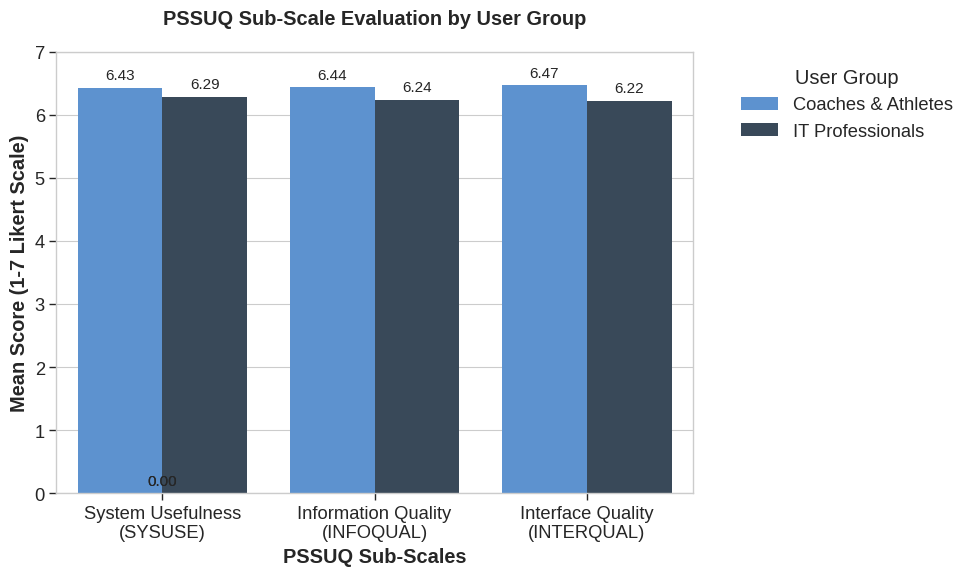
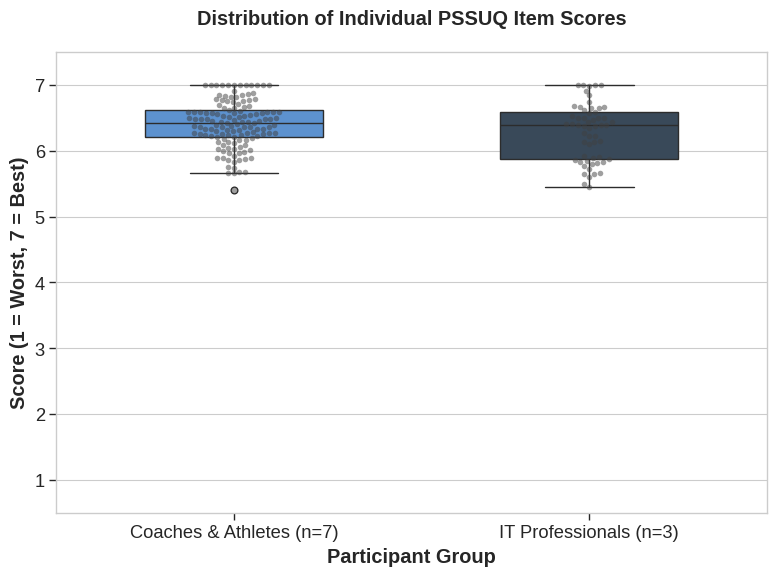

Write Python code to recreate these figures, in order.
import matplotlib.pyplot as plt
import seaborn as sns
import pandas as pd
import numpy as np
import os

# Set style for professional academic look
plt.style.use('seaborn-v0_8-whitegrid')
sns.set_context("paper", font_scale=1.5)

# Ensure output directory exists
os.makedirs('diagrams', exist_ok=True)

# 1. PSSUQ Sub-Scales Comparison (Bar Chart)
def generate_subscale_chart():
    data = {
        'Sub-Scale': ['System Usefulness\n(SYSUSE)', 'System Usefulness\n(SYSUSE)', 
                     'Information Quality\n(INFOQUAL)', 'Information Quality\n(INFOQUAL)',
                     'Interface Quality\n(INTERQUAL)', 'Interface Quality\n(INTERQUAL)'],
        'User Group': ['Coaches & Athletes', 'IT Professionals', 
                      'Coaches & Athletes', 'IT Professionals',
                      'Coaches & Athletes', 'IT Professionals'],
        'Mean Score': [6.43, 6.29, 6.44, 6.24, 6.47, 6.22]
    }
    df = pd.DataFrame(data)

    plt.figure(figsize=(10, 6))
    
    # Custom colors matching the dark theme mentions
    colors = ['#4A90E2', '#34495E'] 
    
    ax = sns.barplot(x='Sub-Scale', y='Mean Score', hue='User Group', data=df, palette=colors)
    
    plt.title('PSSUQ Sub-Scale Evaluation by User Group', pad=20, fontweight='bold')
    plt.ylabel('Mean Score (1-7 Likert Scale)', fontweight='bold')
    plt.xlabel('PSSUQ Sub-Scales', fontweight='bold')
    plt.ylim(0, 7) # Max Likert scale value is 7
    
    # Optional: Add value labels on top of bars
    for p in ax.patches:
        ax.annotate(format(p.get_height(), '.2f'), 
                   (p.get_x() + p.get_width() / 2., p.get_height()), 
                   ha = 'center', va = 'center', 
                   xytext = (0, 9), 
                   textcoords = 'offset points',
                   fontsize=11)
        
    plt.legend(title='User Group', bbox_to_anchor=(1.05, 1), loc='upper left')
    plt.tight_layout()
    plt.savefig('diagrams/pssuq_subscales_comparison.png', dpi=300, bbox_inches='tight')
    plt.close()

# 2. Overall PSSUQ Item Distribution (Box Plot)
def generate_boxplot():
    # Simulated data based on the provided means (adding some realistic variance)
    np.random.seed(42)
    
    # Coaches & Athletes (n=7, Mean ~6.45)
    ca_data = np.random.normal(6.45, 0.4, 133) # 19 items * 7 users
    ca_data = np.clip(ca_data, 1, 7) # constrain to 1-7 scale
    
    # IT Professionals (n=3, Mean ~6.26)
    it_data = np.random.normal(6.26, 0.5, 57)  # 19 items * 3 users
    it_data = np.clip(it_data, 1, 7)
    
    df = pd.DataFrame({
        'Score': np.concatenate([ca_data, it_data]),
        'Group': ['Coaches & Athletes (n=7)']*133 + ['IT Professionals (n=3)']*57
    })

    plt.figure(figsize=(8, 6))
    
    # Create boxplot
    sns.boxplot(x='Group', y='Score', data=df, palette=['#4A90E2', '#34495E'], width=0.5)
    
    # Add swarmplot to show individual data points
    sns.swarmplot(x='Group', y='Score', data=df, color=".25", alpha=0.5, size=4)
    
    plt.title('Distribution of Individual PSSUQ Item Scores', pad=20, fontweight='bold')
    plt.ylabel('Score (1 = Worst, 7 = Best)', fontweight='bold')
    plt.xlabel('Participant Group', fontweight='bold')
    plt.ylim(0.5, 7.5)
    
    plt.tight_layout()
    plt.savefig('diagrams/pssuq_score_distribution_boxplot.png', dpi=300, bbox_inches='tight')
    plt.close()

if __name__ == '__main__':
    generate_subscale_chart()
    generate_boxplot()
    print("Successfully generated visualization graphs in the /diagrams folder.")
